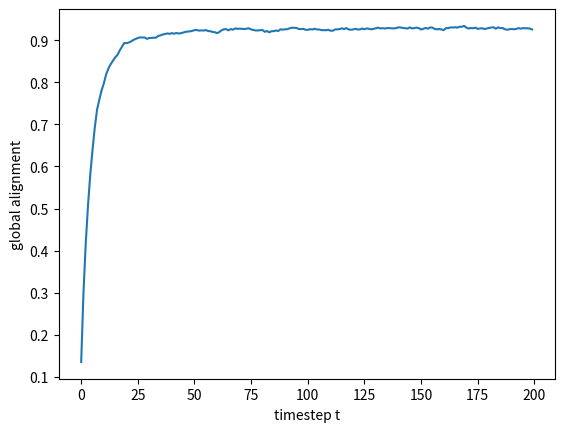

This figure's Python source:
import numpy as np
import matplotlib.pyplot as plt
import math
from scipy.spatial import distance
import random as rnd

def initdomain(NN, LL, vv):
    particles = np.random.uniform(0,LL,(NN,2))
    dir_angle = 2 * math.pi * np.random.uniform(0,1,NN)
    velocity = np.zeros((NN,2))
    velocity[:,0] = vv * np.cos(dir_angle)
    velocity[:,1] = vv * np.sin(dir_angle)

    return particles, velocity, dir_angle

def nearneigh(nn, LL, particles):
    nmatrix = distance.squareform(distance.pdist(particles))
    nmatrix = np.argsort(nmatrix, axis=1)
    nmatrix = nmatrix[:,1:(nn+1)]
    return nmatrix

def runsim(particles, dir_angle, vv, LL, NN, ee, nn):
    velocity = np.zeros((NN,2))
    nparticles = np.copy(particles)
    ndir_angle = np.copy(dir_angle)
    nneighbours = nearneigh(nn, LL, particles)
    for jj in range(NN):
        ss = 0
        sc = 0
        for ii in range(nn):
            ss = ss + math.sin(dir_angle[nneighbours[jj,ii]])
            sc = sc + math.cos(dir_angle[nneighbours[jj,ii]])
        ndir_angle[jj] = math.atan2(ss, sc) + rnd.uniform(-ee,ee)

    velocity[:,0] = vv * np.cos(ndir_angle)
    velocity[:,1] = vv * np.sin(ndir_angle)
    nparticles[:,0] = (particles[:,0] + velocity[:,0])%LL
    nparticles[:,1] = (particles[:,1] + velocity[:,1])%LL


    return nparticles, velocity, ndir_angle

def test():
    nruns = 100
    JJ = 200

    ee = 0.5
    NN = 40 # Number of particles
    nn = 4 # Number of nearest Neighbours
    LL = 10
    vv = 0.5
    galign = np.zeros((JJ,nruns))
    avgalign = np.zeros(JJ)
    for ii in range(nruns):
        print('%d. Simulation' %ii)
        particles, velocity, dir_angle = initdomain(NN, LL, vv)
        avgvel = np.sum(velocity, axis=0)/float(NN*vv)
        galign[0,ii] = np.linalg.norm(avgvel)
        for tt in range(JJ-1):
            particles, velocity, dir_angle = runsim(particles, dir_angle, vv, LL, NN, ee, nn)
            avgvel = np.sum(velocity, axis=0)/float(NN*vv)
            galign[tt+1,ii] = np.linalg.norm(avgvel)

    #plt.quiver(particles[:,0], particles[:,1], velocity[:,0], velocity[:,1], headlength = 1, headwidth =1, width = 0.005, pivot = 'tip', minlength=0.1, scale=15)
    #plt.scatter(particles[:,0], particles[:,1], color='black', marker='.')
    for tt in range(JJ):
        avgalign[tt] = np.average(galign[tt,:])

    plt.plot(avgalign)
    plt.xlabel('timestep t')
    plt.ylabel('global alignment')
    plt.show()

test()
